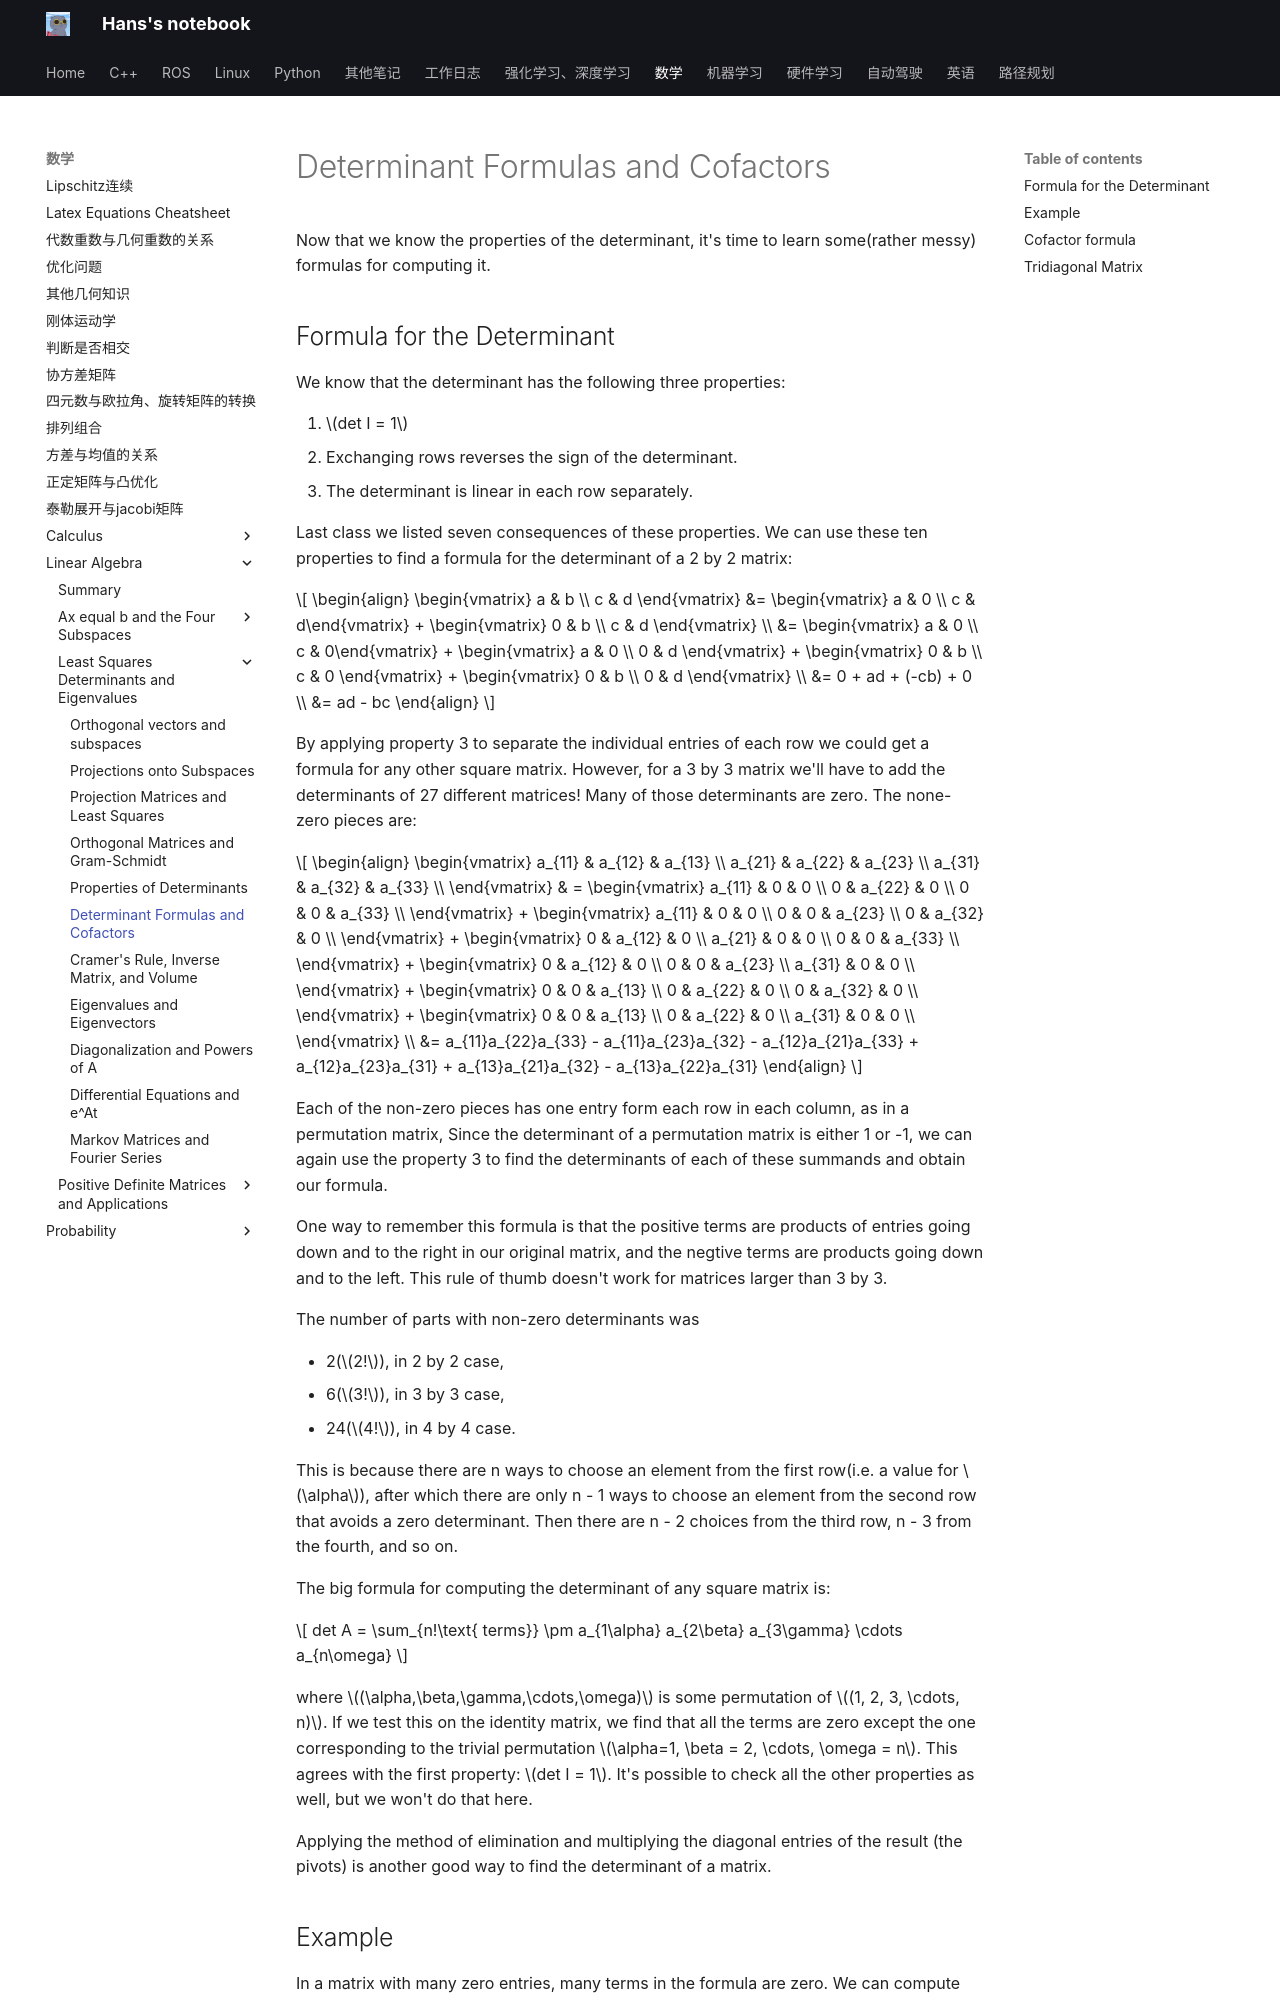

repository: hs867785578/my_note · page: 数学/Linear-Algebra/Least-Squares-Determinants-and-Eigenvalues/19_cofactor/index.html · generator: mkdocs

# Determinant Formulas and Cofactors

Now that we know the properties of the determinant, it's time to learn some(rather messy) formulas for computing it.

## Formula for the Determinant

We know that the determinant has the following three properties:

1. $det I = 1$
2. Exchanging rows reverses the sign of the determinant.
3. The determinant is linear in each row separately.

Last class we listed seven consequences of these properties. We can use these ten properties to find a formula for the determinant of a 2 by 2 matrix:

$$
\begin{align}
\begin{vmatrix}
a & b \\ c & d
\end{vmatrix}
&= \begin{vmatrix} a & 0 \\ c & d\end{vmatrix} + \begin{vmatrix} 0 & b \\ c & d \end{vmatrix} \\ 
&= \begin{vmatrix} a & 0 \\ c & 0\end{vmatrix} + \begin{vmatrix} a & 0 \\ 0 & d \end{vmatrix} + \begin{vmatrix} 0 & b \\ c & 0 \end{vmatrix} + \begin{vmatrix} 0 & b \\ 0 & d \end{vmatrix} \\
&= 0 + ad + (-cb) + 0 \\
&= ad - bc
\end{align}
$$

By applying property 3 to separate the individual entries of each row we could get a formula for any other square matrix. However, for a 3 by 3 matrix we'll have to add the determinants of 27 different matrices! Many of those determinants are zero. The none-zero pieces are:

$$
\begin{align}
\begin{vmatrix}
a_{11} & a_{12} & a_{13} \\
a_{21} & a_{22} & a_{23} \\
a_{31} & a_{32} & a_{33} \\
\end{vmatrix}
& =
\begin{vmatrix}
a_{11} & 0 & 0 \\
0 & a_{22} & 0 \\
0 & 0 & a_{33} \\
\end{vmatrix}
+
\begin{vmatrix}
a_{11} & 0 & 0 \\
0 & 0 & a_{23} \\
0 & a_{32} & 0 \\
\end{vmatrix}
+
\begin{vmatrix}
0 & a_{12} & 0 \\
a_{21} & 0 & 0 \\
0 & 0 & a_{33} \\
\end{vmatrix}
+
\begin{vmatrix}
0 & a_{12} & 0 \\
0 & 0 & a_{23} \\
a_{31} & 0 & 0 \\
\end{vmatrix}
+
\begin{vmatrix}
0 & 0 & a_{13} \\
0 & a_{22} & 0 \\
0 & a_{32} & 0 \\
\end{vmatrix}
+
\begin{vmatrix}
0 & 0 & a_{13} \\
0 & a_{22} & 0 \\
a_{31} & 0 & 0 \\
\end{vmatrix} \\
&= a_{11}a_{22}a_{33} - a_{11}a_{23}a_{32} - a_{12}a_{21}a_{33} + a_{12}a_{23}a_{31} + a_{13}a_{21}a_{32} - a_{13}a_{22}a_{31}
\end{align}
$$

Each of the non-zero pieces has one entry form each row in each column, as in a permutation matrix, Since the determinant of a permutation matrix is either 1 or -1, we can again use the property 3 to find the determinants of each of these summands and obtain our formula.

One way to remember this formula is that the positive terms are products of entries going down and to the right in our original matrix, and the negtive terms are products going down and to the left. This rule of thumb doesn't work for matrices larger than 3 by 3.

The number of parts with non-zero determinants was

- 2($2!$), in 2 by 2 case,
- 6($3!$), in 3 by 3 case,
- 24($4!$), in 4 by 4 case.

This  is because there are n ways to choose an element from the first row(i.e. a value for $\alpha$), after which there are only n - 1 ways to choose an element from the second row that avoids a zero determinant. Then there are n - 2 choices from the third row, n - 3 from the fourth, and so on.

The big formula for computing the determinant of any square matrix is:

$$
det A = \sum_{n!\text{ terms}} \pm a_{1\alpha} a_{2\beta} a_{3\gamma} \cdots a_{n\omega}
$$

where $(\alpha,\beta,\gamma,\cdots,\omega)$ is some permutation of $(1, 2, 3, \cdots, n)$. If we test this on the identity matrix, we find that all the terms are zero except the one corresponding to the trivial permutation $\alpha=1, \beta = 2, \cdots, \omega = n$. This agrees with the first property: $det I = 1$. It's possible to check all the other properties as well, but we won't do that here.

Applying the method of elimination and multiplying the diagonal entries of the result (the pivots) is another good way to find the determinant of a matrix.
